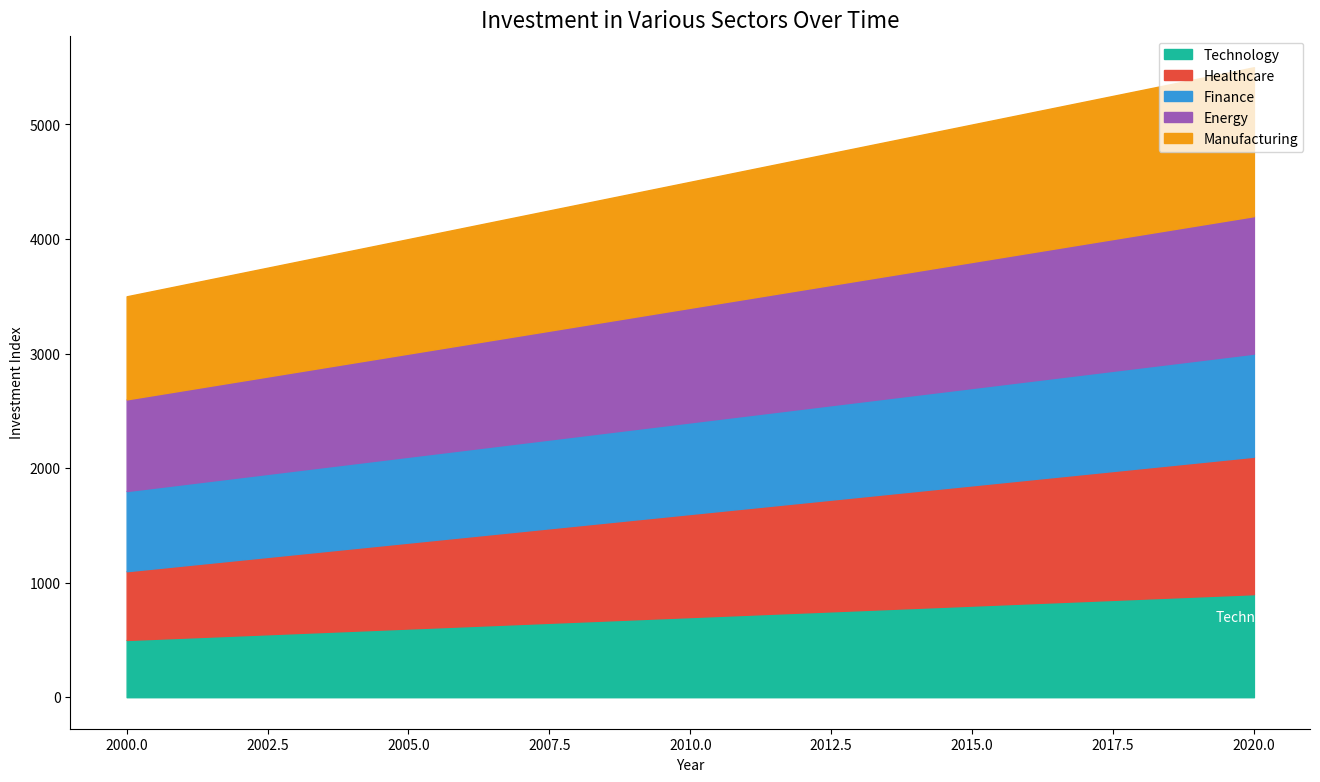

Write the Python code that produced this figure.

import matplotlib.pyplot as plt
import pandas as pd
import seaborn as sns

data = {
    'Year': [i for i in range(2000, 2021)],
    'Technology': [500 + i*20 for i in range(21)],
    'Healthcare': [600 + i*30 for i in range(21)],
    'Finance': [700 + i*10 for i in range(21)],
    'Energy': [800 + i*20 for i in range(21)],
    'Manufacturing': [900 + i*20 for i in range(21)],
}
df = pd.DataFrame(data)

df_melted = df.melt('Year', var_name='Sector', value_name='Investment')

df_melted['Cumulative'] = df_melted.groupby('Year')['Investment'].cumsum()

plt.figure(figsize=(16, 9))
colors = ["#1ABC9C", "#E74C3C", "#3498DB", "#9B59B6", "#F39C12"]

for i, sector in enumerate(df_melted['Sector'].unique()):
    if i == 0:
        plt.fill_between(df['Year'], 0, df_melted[df_melted['Sector'] == sector]['Cumulative'], color=colors[i], label=sector)
    else:
        plt.fill_between(df['Year'], 
                         df_melted[df_melted['Sector'] == df_melted['Sector'].unique()[i-1]]['Cumulative'], 
                         df_melted[df_melted['Sector'] == sector]['Cumulative'], 
                         color=colors[i], label=sector)

last_year_data = df_melted[df_melted['Year'] == df['Year'].max()]
technology_last_value = last_year_data[last_year_data['Sector'] == 'Technology']['Cumulative'].values[0]
plt.text(df['Year'].max(), technology_last_value - 200, "Technology", verticalalignment='center', horizontalalignment='center', color="white", fontsize=10)

plt.title("Investment in Various Sectors Over Time", fontsize=16)
plt.xlabel("Year")
plt.ylabel("Investment Index")
plt.legend(loc='upper right')
sns.despine()
plt.show()
